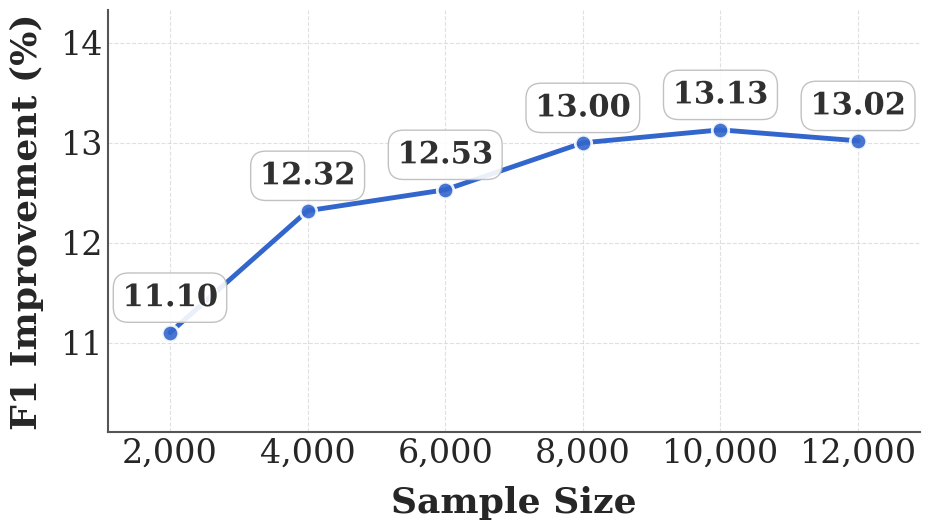

Recreate this plot in Python.
import numpy as np
import matplotlib.pyplot as plt
import os
from matplotlib.ticker import MultipleLocator
from matplotlib.colors import LinearSegmentedColormap
import matplotlib.patheffects as PathEffects

def plot_f1_difference(output_dir='plots'):
    """
    Create an attractive plot showing the difference in BERTScore F1 between 
    One-KGC and Original Qwen 1.5B as sample size increases.
    """
    # Ensure output directory exists
    os.makedirs(output_dir, exist_ok=True)
    
    # Data
    sample_sizes = [2000, 4000, 6000, 8000, 10000, 12000]
    f1_differences = [11.10, 12.32, 12.53, 13.00, 13.13, 13.02]
    
    # Set style for a professional look
    plt.style.use('seaborn-v0_8-whitegrid')
    plt.rcParams.update({
        'font.family': 'serif',
        'font.size': 30,
        'axes.labelsize': 30,
        'xtick.labelsize': 24,
        'ytick.labelsize': 24,
        'legend.fontsize': 24,
        'figure.figsize': (10, 6),
        'axes.grid': True,
        'grid.alpha': 0.3,
        'axes.spines.top': False,
        'axes.spines.right': False
    })
    
    # Create figure with white background
    fig, ax = plt.subplots(figsize=(10, 6))
    fig.patch.set_facecolor('white')
    ax.set_facecolor('white')
    
    # Plot data with single color
    ax.plot(
        sample_sizes, 
        f1_differences, 
        linestyle='-', 
        linewidth=3.5, 
        color='#3366cc',
        solid_capstyle='round'
    )
    
    # Add points with stylish markers
    scatter = ax.scatter(
        sample_sizes, 
        f1_differences, 
        s=140, 
        c='#3366cc',
        alpha=0.9,
        edgecolor='white', 
        linewidth=2, 
        zorder=5
    )
    
    # Add elegant annotations to each point
    for i, (x, y) in enumerate(zip(sample_sizes, f1_differences)):
        txt = ax.annotate(
            f"{y:.2f}",
            (x, y),
            textcoords="offset points",
            xytext=(0, 14),
            ha='center',
            va='bottom',
            fontsize=22,
            fontweight='bold',
            color='#303030',
            bbox=dict(
                boxstyle="round,rounding_size=0.5",
                fc='white',
                ec="#bbbbbb",
                alpha=0.9
            )
        )
        # Add subtle text shadow for depth
        txt.set_path_effects([
            PathEffects.withStroke(linewidth=2, foreground='white')
        ])
    
    # Set labels with more professional styling
    ax.set_xlabel('Sample Size', fontsize=26, fontweight='bold', labelpad=12)
    ax.set_ylabel('F1 Improvement (%)', fontsize=26, fontweight='bold', labelpad=12)
    
    # Set appropriate axis limits with aesthetic padding
    ax.set_xlim(min(sample_sizes) - 900, max(sample_sizes) + 900)
    y_min = max(0, min(f1_differences) - 1.0)  # Ensure we start from zero or higher
    y_max = max(f1_differences) + 1.2
    ax.set_ylim(y_min, y_max)
    
    # Enhanced grid with better styling
    ax.grid(True, linestyle='--', linewidth=0.8, alpha=0.6, color='#cccccc')
    
    # Add x-axis ticks for each sample size with improved formatting
    ax.set_xticks(sample_sizes)
    ax.set_xticklabels([f"{size:,}" for size in sample_sizes])
    
    # Set y-axis ticks with appropriate intervals and styling
    ax.yaxis.set_major_locator(MultipleLocator(1.0))
    ax.yaxis.set_minor_locator(MultipleLocator(0.5))
    
    # Enhance spines
    for spine in ax.spines.values():
        spine.set_linewidth(1.5)
        spine.set_edgecolor('#555555')
    
    # Adjust layout for aesthetics
    plt.tight_layout()
    
    # Save with high quality
    output_path = os.path.join(output_dir, 'f1_difference_by_sample_size.pdf')
    plt.savefig(output_path, dpi=300, bbox_inches='tight', facecolor=fig.get_facecolor())
    
    # Also save as PNG for easy viewing
    png_path = os.path.join(output_dir, 'f1_difference_by_sample_size.png')
    plt.savefig(png_path, dpi=300, bbox_inches='tight', facecolor=fig.get_facecolor())
    
    plt.close()
    
    print(f"Enhanced F1 difference plots saved to:\n- {output_path}\n- {png_path}")
    return output_path

if __name__ == "__main__":
    plot_f1_difference()
